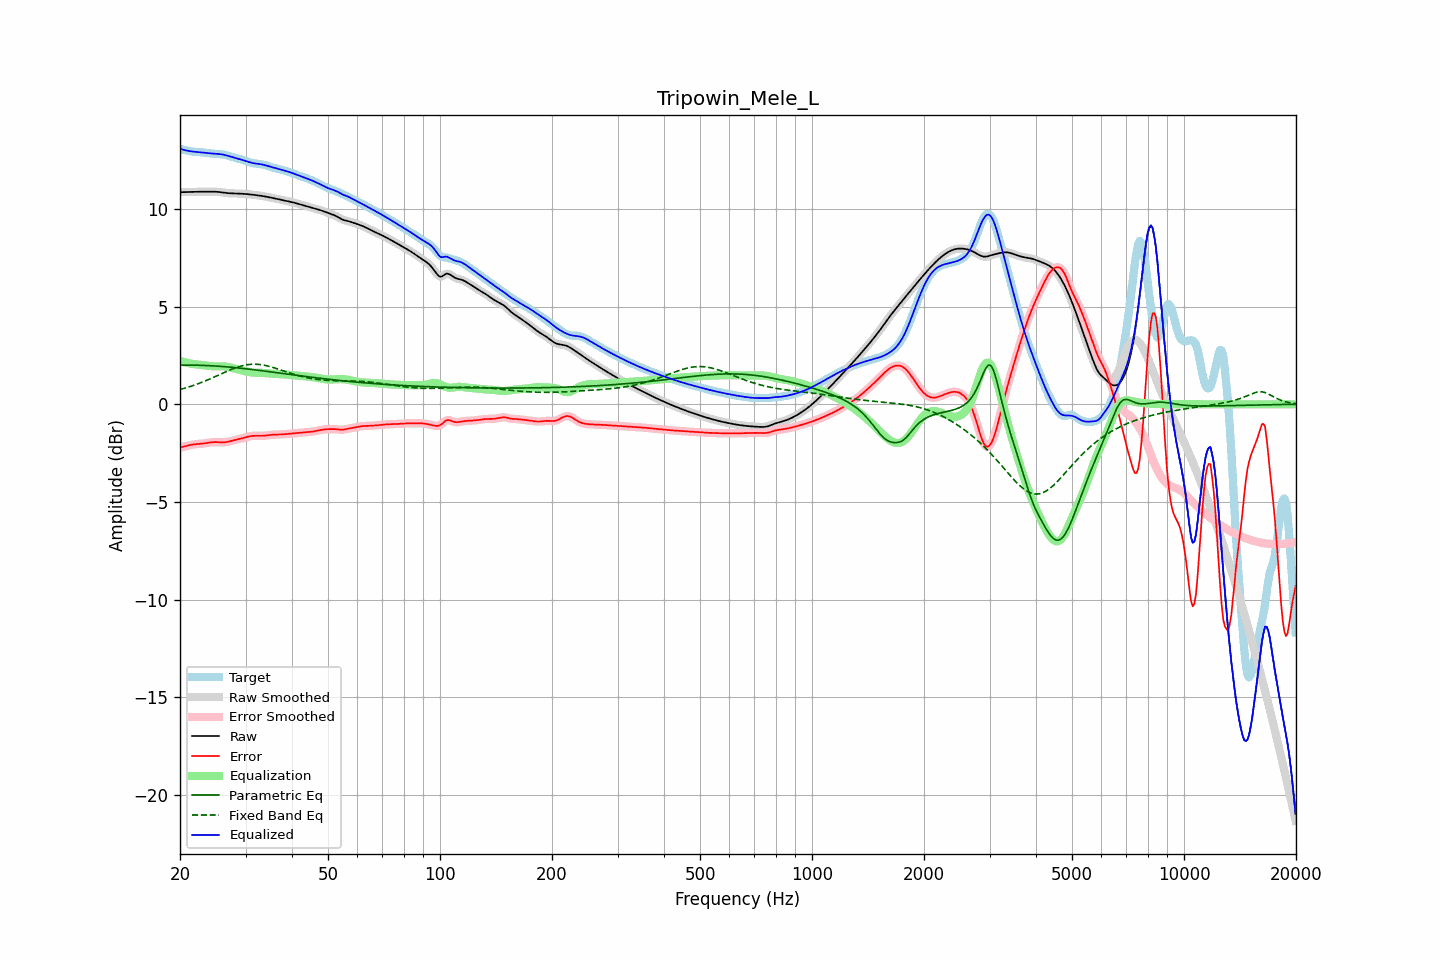

Source data for this figure (header and first rows):
frequency, raw, error, smoothed, error_smoothed, equalization, parametric_eq, fixed_band_eq, equalized_raw, equalized_smoothed, target
20.00, 10.86, -2.22, 10.86, -2.22, 2.22, 2.00, 0.76, 13.09, 13.09, 13.08
20.20, 10.87, -2.20, 10.86, -2.20, 2.20, 2.00, 0.78, 13.06, 13.06, 13.06
20.40, 10.87, -2.18, 10.87, -2.18, 2.17, 2.00, 0.80, 13.04, 13.04, 13.04
20.61, 10.87, -2.16, 10.87, -2.16, 2.15, 2.00, 0.83, 13.02, 13.02, 13.02
20.81, 10.87, -2.13, 10.87, -2.13, 2.13, 2.01, 0.85, 13.00, 13.00, 13.00
21.02, 10.87, -2.11, 10.87, -2.11, 2.11, 2.01, 0.88, 12.98, 12.98, 12.98
21.23, 10.87, -2.09, 10.87, -2.09, 2.09, 2.01, 0.90, 12.97, 12.97, 12.96
21.44, 10.88, -2.07, 10.88, -2.08, 2.08, 2.01, 0.93, 12.95, 12.95, 12.95
21.66, 10.88, -2.06, 10.88, -2.06, 2.06, 2.00, 0.96, 12.94, 12.94, 12.94
21.87, 10.88, -2.05, 10.88, -2.05, 2.05, 2.00, 0.99, 12.94, 12.94, 12.93
22.09, 10.88, -2.04, 10.88, -2.04, 2.04, 2.00, 1.01, 12.93, 12.93, 12.93
22.31, 10.89, -2.04, 10.89, -2.04, 2.04, 2.00, 1.04, 12.92, 12.92, 12.92
22.54, 10.89, -2.03, 10.89, -2.03, 2.03, 2.00, 1.08, 12.91, 12.91, 12.92
22.76, 10.89, -2.02, 10.89, -2.02, 2.02, 2.00, 1.11, 12.91, 12.91, 12.91
22.99, 10.89, -2.01, 10.89, -2.01, 2.01, 1.99, 1.14, 12.90, 12.90, 12.90
23.22, 10.89, -2.00, 10.89, -2.00, 2.00, 1.99, 1.17, 12.89, 12.89, 12.89
23.45, 10.89, -1.99, 10.89, -1.99, 1.99, 1.99, 1.21, 12.88, 12.88, 12.88
23.69, 10.89, -1.98, 10.89, -1.98, 1.98, 1.98, 1.24, 12.87, 12.87, 12.87
23.92, 10.89, -1.96, 10.89, -1.96, 1.97, 1.98, 1.28, 12.86, 12.86, 12.86
24.16, 10.90, -1.95, 10.90, -1.95, 1.96, 1.98, 1.31, 12.85, 12.85, 12.85
24.40, 10.90, -1.94, 10.90, -1.94, 1.95, 1.97, 1.35, 12.84, 12.84, 12.84
24.65, 10.89, -1.94, 10.89, -1.94, 1.94, 1.97, 1.38, 12.84, 12.84, 12.83
24.89, 10.89, -1.94, 10.89, -1.94, 1.94, 1.96, 1.42, 12.83, 12.83, 12.83
25.14, 10.88, -1.94, 10.88, -1.94, 1.94, 1.96, 1.46, 12.83, 12.83, 12.82
25.39, 10.88, -1.94, 10.88, -1.94, 1.95, 1.95, 1.50, 12.82, 12.82, 12.82
25.65, 10.86, -1.95, 10.86, -1.95, 1.95, 1.94, 1.53, 12.81, 12.81, 12.81
25.91, 10.85, -1.95, 10.85, -1.95, 1.95, 1.94, 1.57, 12.80, 12.80, 12.80
26.16, 10.84, -1.95, 10.84, -1.95, 1.94, 1.93, 1.61, 12.78, 12.78, 12.79
26.43, 10.83, -1.95, 10.83, -1.94, 1.94, 1.92, 1.65, 12.77, 12.77, 12.77
26.69, 10.82, -1.93, 10.82, -1.93, 1.93, 1.92, 1.68, 12.75, 12.75, 12.75
26.96, 10.81, -1.91, 10.81, -1.91, 1.91, 1.91, 1.72, 12.72, 12.72, 12.73
27.23, 10.81, -1.89, 10.81, -1.89, 1.89, 1.90, 1.75, 12.70, 12.70, 12.70
27.50, 10.80, -1.87, 10.80, -1.87, 1.87, 1.90, 1.79, 12.68, 12.68, 12.67
27.77, 10.80, -1.85, 10.80, -1.85, 1.85, 1.89, 1.82, 12.65, 12.65, 12.65
28.05, 10.80, -1.82, 10.80, -1.83, 1.83, 1.88, 1.85, 12.63, 12.63, 12.63
28.33, 10.80, -1.81, 10.80, -1.81, 1.81, 1.87, 1.88, 12.61, 12.61, 12.60
28.62, 10.80, -1.79, 10.79, -1.79, 1.79, 1.86, 1.91, 12.59, 12.59, 12.58
28.90, 10.79, -1.77, 10.79, -1.77, 1.77, 1.85, 1.93, 12.56, 12.56, 12.57
29.19, 10.79, -1.76, 10.79, -1.76, 1.75, 1.85, 1.96, 12.54, 12.54, 12.54
29.48, 10.78, -1.74, 10.78, -1.74, 1.73, 1.84, 1.98, 12.51, 12.51, 12.52
29.78, 10.78, -1.71, 10.78, -1.71, 1.71, 1.83, 2.00, 12.48, 12.48, 12.49
30.08, 10.77, -1.69, 10.77, -1.69, 1.69, 1.82, 2.01, 12.46, 12.46, 12.46
30.38, 10.76, -1.66, 10.76, -1.66, 1.67, 1.81, 2.03, 12.43, 12.43, 12.43
30.68, 10.76, -1.64, 10.76, -1.64, 1.65, 1.80, 2.04, 12.41, 12.41, 12.40
30.99, 10.75, -1.63, 10.75, -1.63, 1.64, 1.79, 2.05, 12.38, 12.38, 12.38
31.30, 10.74, -1.62, 10.74, -1.62, 1.63, 1.78, 2.05, 12.36, 12.36, 12.36
31.61, 10.73, -1.61, 10.73, -1.62, 1.62, 1.77, 2.05, 12.35, 12.35, 12.34
31.93, 10.72, -1.61, 10.72, -1.61, 1.62, 1.76, 2.05, 12.33, 12.33, 12.33
32.24, 10.71, -1.62, 10.71, -1.62, 1.61, 1.75, 2.05, 12.32, 12.32, 12.32
32.57, 10.70, -1.62, 10.70, -1.62, 1.61, 1.74, 2.04, 12.31, 12.31, 12.31
32.89, 10.69, -1.62, 10.69, -1.62, 1.61, 1.73, 2.03, 12.30, 12.30, 12.30
33.22, 10.67, -1.62, 10.67, -1.62, 1.61, 1.72, 2.02, 12.28, 12.28, 12.29
33.55, 10.66, -1.61, 10.66, -1.61, 1.61, 1.71, 2.01, 12.27, 12.27, 12.27
33.89, 10.64, -1.61, 10.64, -1.61, 1.60, 1.70, 1.99, 12.24, 12.24, 12.25
34.23, 10.63, -1.60, 10.63, -1.60, 1.59, 1.69, 1.97, 12.22, 12.22, 12.22
34.57, 10.61, -1.58, 10.61, -1.58, 1.58, 1.68, 1.95, 12.20, 12.20, 12.20
34.92, 10.60, -1.57, 10.60, -1.57, 1.58, 1.67, 1.93, 12.17, 12.17, 12.17
35.27, 10.58, -1.56, 10.58, -1.56, 1.57, 1.65, 1.91, 12.15, 12.15, 12.14
35.62, 10.56, -1.56, 10.56, -1.56, 1.56, 1.64, 1.88, 12.12, 12.12, 12.12
35.97, 10.54, -1.55, 10.55, -1.55, 1.56, 1.63, 1.86, 12.10, 12.10, 12.10
... 635 more rows
